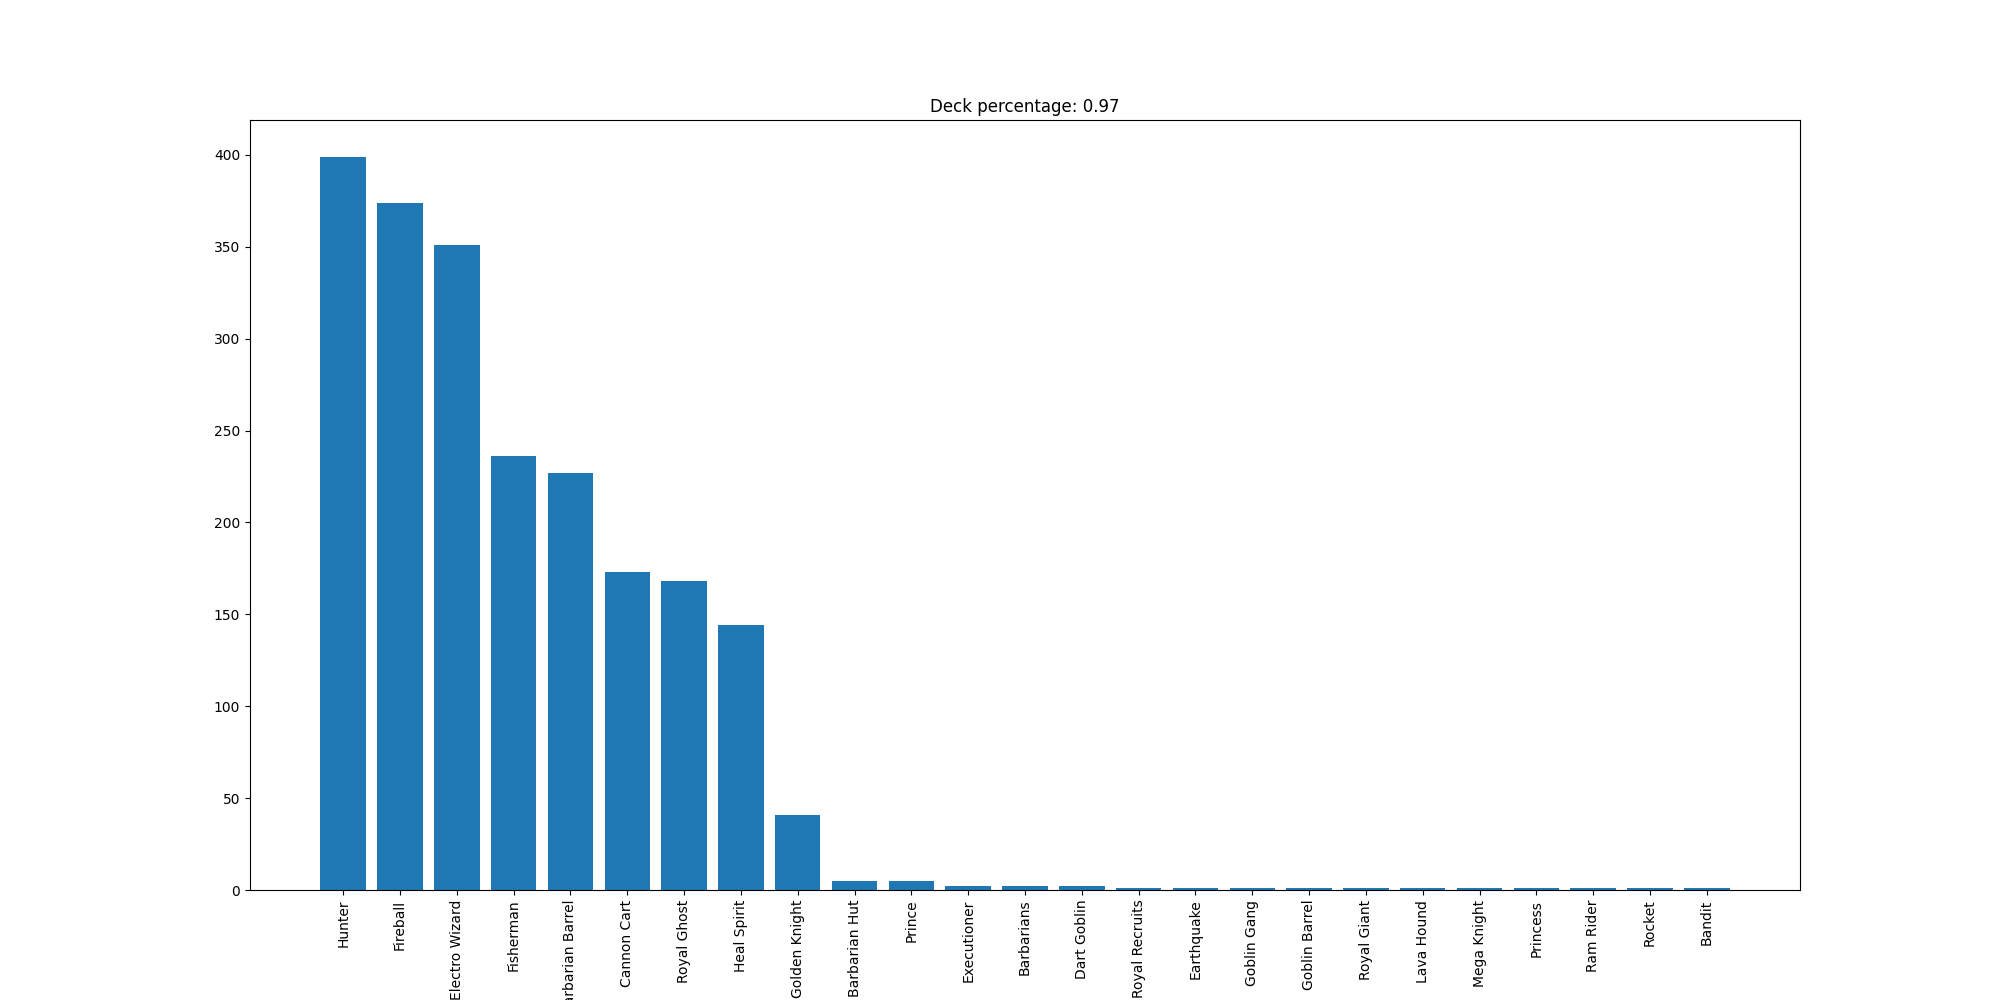

Data behind this chart, as committed beside it:
Hunter, 399
Fireball, 374
Electro Wizard, 351
Fisherman, 236
Barbarian Barrel, 227
Cannon Cart, 173
Royal Ghost, 168
Heal Spirit, 144
Golden Knight, 41
Barbarian Hut, 5
Prince, 5
Executioner, 2
Barbarians, 2
Dart Goblin, 2
Royal Recruits, 1
Earthquake, 1
Goblin Gang, 1
Goblin Barrel, 1
Royal Giant, 1
Lava Hound, 1
Mega Knight, 1
Princess, 1
Ram Rider, 1
Rocket, 1
Bandit, 1
